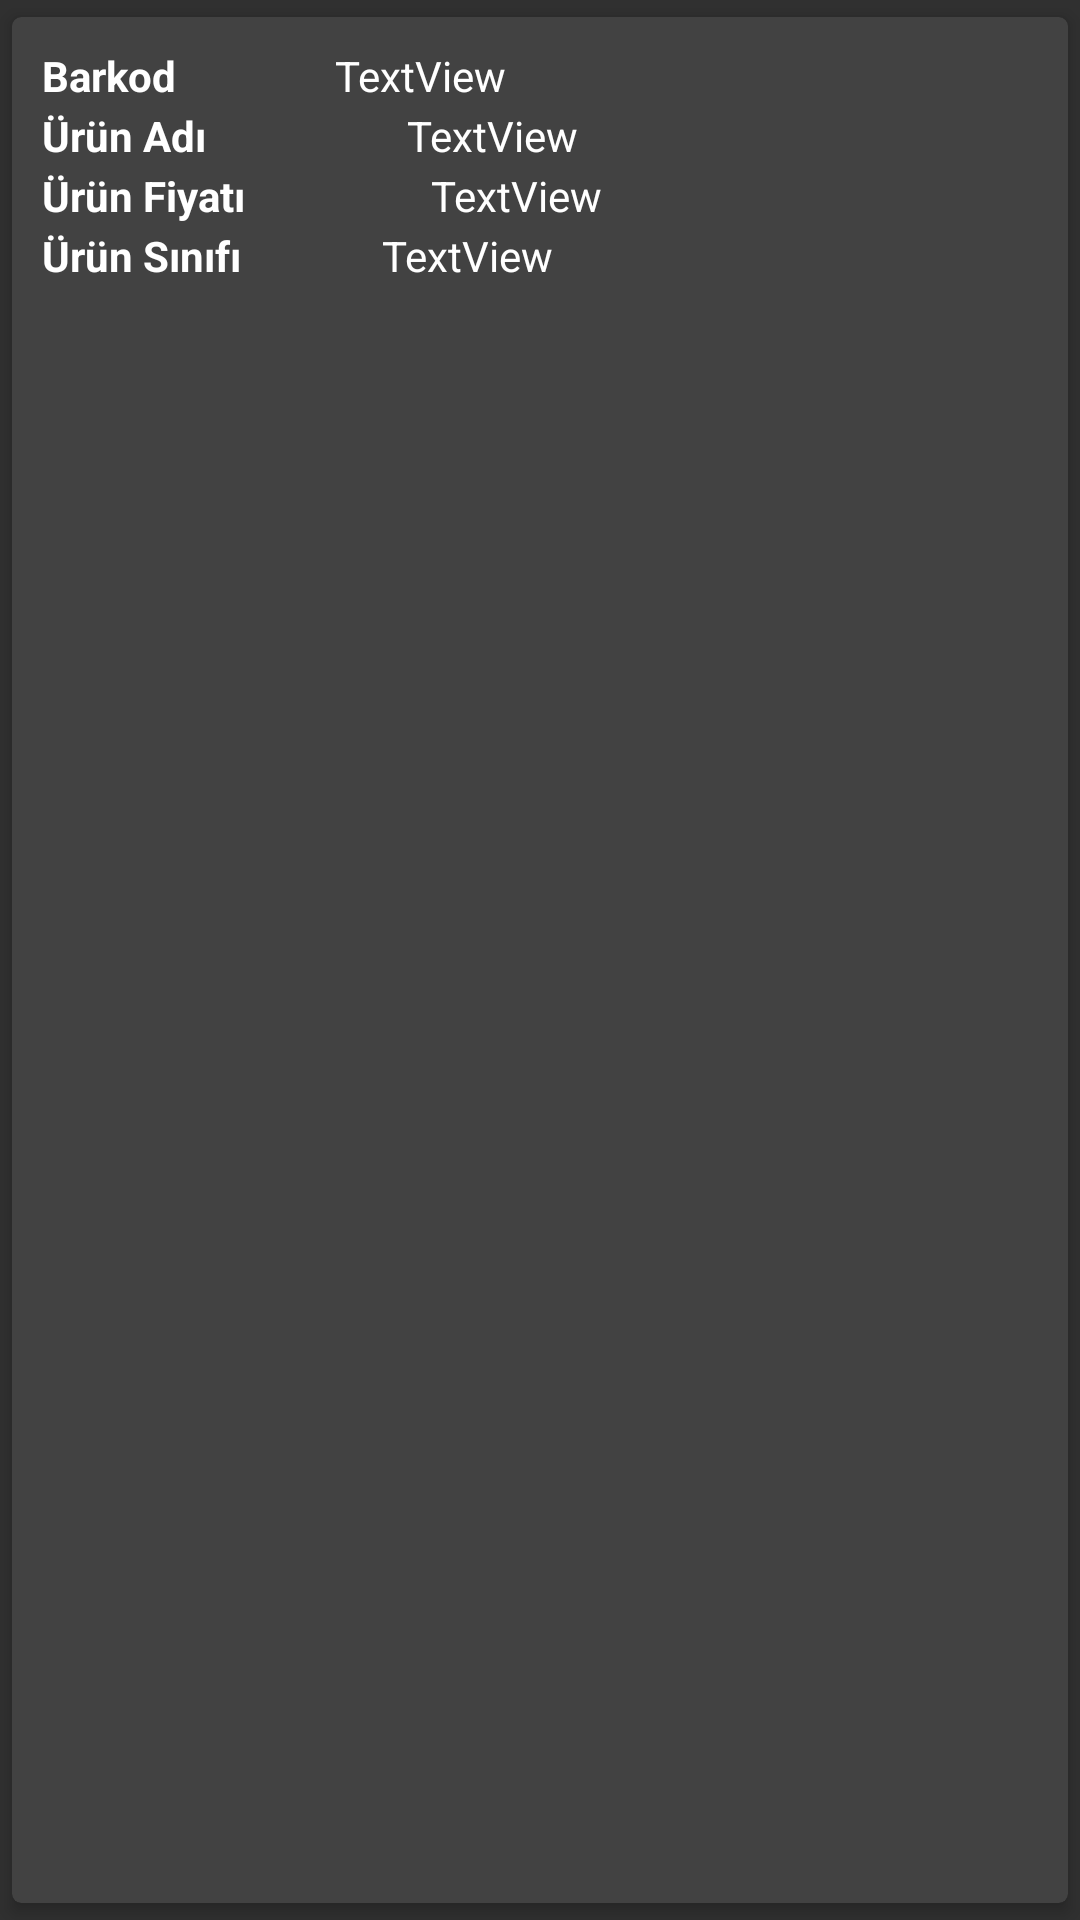

Layout XML and referenced resources for this Android screen:
<!-- AndroidManifest.xml: application theme Theme.SeniorDesignStockMan -->
<!-- res/layout/list_layout.xml -->
<?xml version="1.0" encoding="utf-8"?>
<androidx.cardview.widget.CardView xmlns:android="http://schemas.android.com/apk/res/android"
    android:layout_width="match_parent"
    android:layout_height="wrap_content"
    xmlns:app="http://schemas.android.com/apk/res-auto"
    android:orientation="vertical"
    app:cardCornerRadius="3dp"
    app:cardElevation="3dp"
    app:contentPadding="5dp"
    app:cardUseCompatPadding="true"
    android:background="@color/cardview_shadow_end_color">

    <RelativeLayout
        android:layout_width="match_parent"
        android:layout_height="match_parent"
        android:orientation="vertical"
        android:padding="5dp"
        >

        <TextView
            android:id="@+id/viewitembarcodename"
            android:layout_width="wrap_content"
            android:layout_height="wrap_content"
            android:text="Barkod"
            android:textColor="#ffff"
            android:textStyle="bold" />


        <TextView
            android:id="@+id/viewitembarcode"
            android:layout_width="wrap_content"
            android:layout_height="wrap_content"
            android:layout_marginStart="53dp"
            android:textColor="#ffff"
            android:layout_marginLeft="50dp"
            android:layout_toEndOf="@+id/viewitembarcodename"
            android:text="TextView" />

        <TextView
            android:id="@+id/viewitemnamename"
            android:layout_width="wrap_content"
            android:layout_height="wrap_content"
            android:layout_marginTop="20dp"
            android:text="Ürün Adı"
            android:textColor="#ffff"
            android:textStyle="bold" />


        <TextView
            android:id="@+id/viewitemname"
            android:layout_width="wrap_content"
            android:layout_height="wrap_content"
            android:layout_marginStart="67dp"
            android:layout_marginLeft="50dp"
            android:textColor="#ffff"
            android:layout_marginTop="20dp"
            android:layout_toEndOf="@+id/viewitemnamename"
            android:text="TextView" />

        <TextView
            android:id="@+id/viewitempricename"
            android:layout_width="wrap_content"
            android:layout_height="wrap_content"
            android:layout_marginTop="40dp"
            android:text="Ürün Fiyatı"
            android:textColor="#ffff"
            android:textStyle="bold" />

        <TextView
            android:id="@+id/viewitemprice"
            android:layout_width="wrap_content"
            android:layout_height="wrap_content"
            android:layout_marginStart="62dp"
            android:layout_marginLeft="50dp"
            android:layout_marginTop="40dp"
            android:textColor="#ffff"
            android:layout_toEndOf="@+id/viewitempricename"
            android:text="TextView" />

        <TextView
            android:id="@+id/viewitemcategoryname"
            android:layout_width="wrap_content"
            android:layout_height="wrap_content"
            android:layout_marginTop="60dp"
            android:text="Ürün Sınıfı"
            android:textColor="#ffff"
            android:textStyle="bold" />

        <TextView
            android:id="@+id/viewitemcategory"
            android:layout_width="wrap_content"
            android:layout_height="wrap_content"
            android:layout_marginStart="47dp"
            android:layout_marginLeft="50dp"
            android:layout_marginTop="60dp"
            android:textColor="#ffff"
            android:layout_toEndOf="@+id/viewitemcategoryname"
            android:text="TextView" />


    </RelativeLayout>
</androidx.cardview.widget.CardView>
<!-- resources referenced by this layout -->
<resources>
  <style name="Theme.SeniorDesignStockMan" parent="Theme.AppCompat.NoActionBar">
          
          <item name="colorPrimary">#c75450</item>
          <item name="colorPrimaryVariant">@color/white</item>
          <item name="colorOnPrimary">@color/white</item>
          
          <item name="colorSecondary">@color/teal_200</item>
          <item name="colorSecondaryVariant">@color/teal_700</item>
          <item name="colorOnSecondary">@color/black</item>
  
          
          <item name="android:statusBarColor" tools:targetApi="l">?attr/colorPrimaryVariant</item>
          
      </style>
  <!-- not gathered from this repository: default colours our renderer supplied (Android Studio template values) -->
  <color name="teal_200">#FF03DAC5</color>
  <color name="teal_700">#FF018786</color>
  <color name="black">#FF000000</color>
  <color name="white">#FFFFFFFF</color>
</resources>
